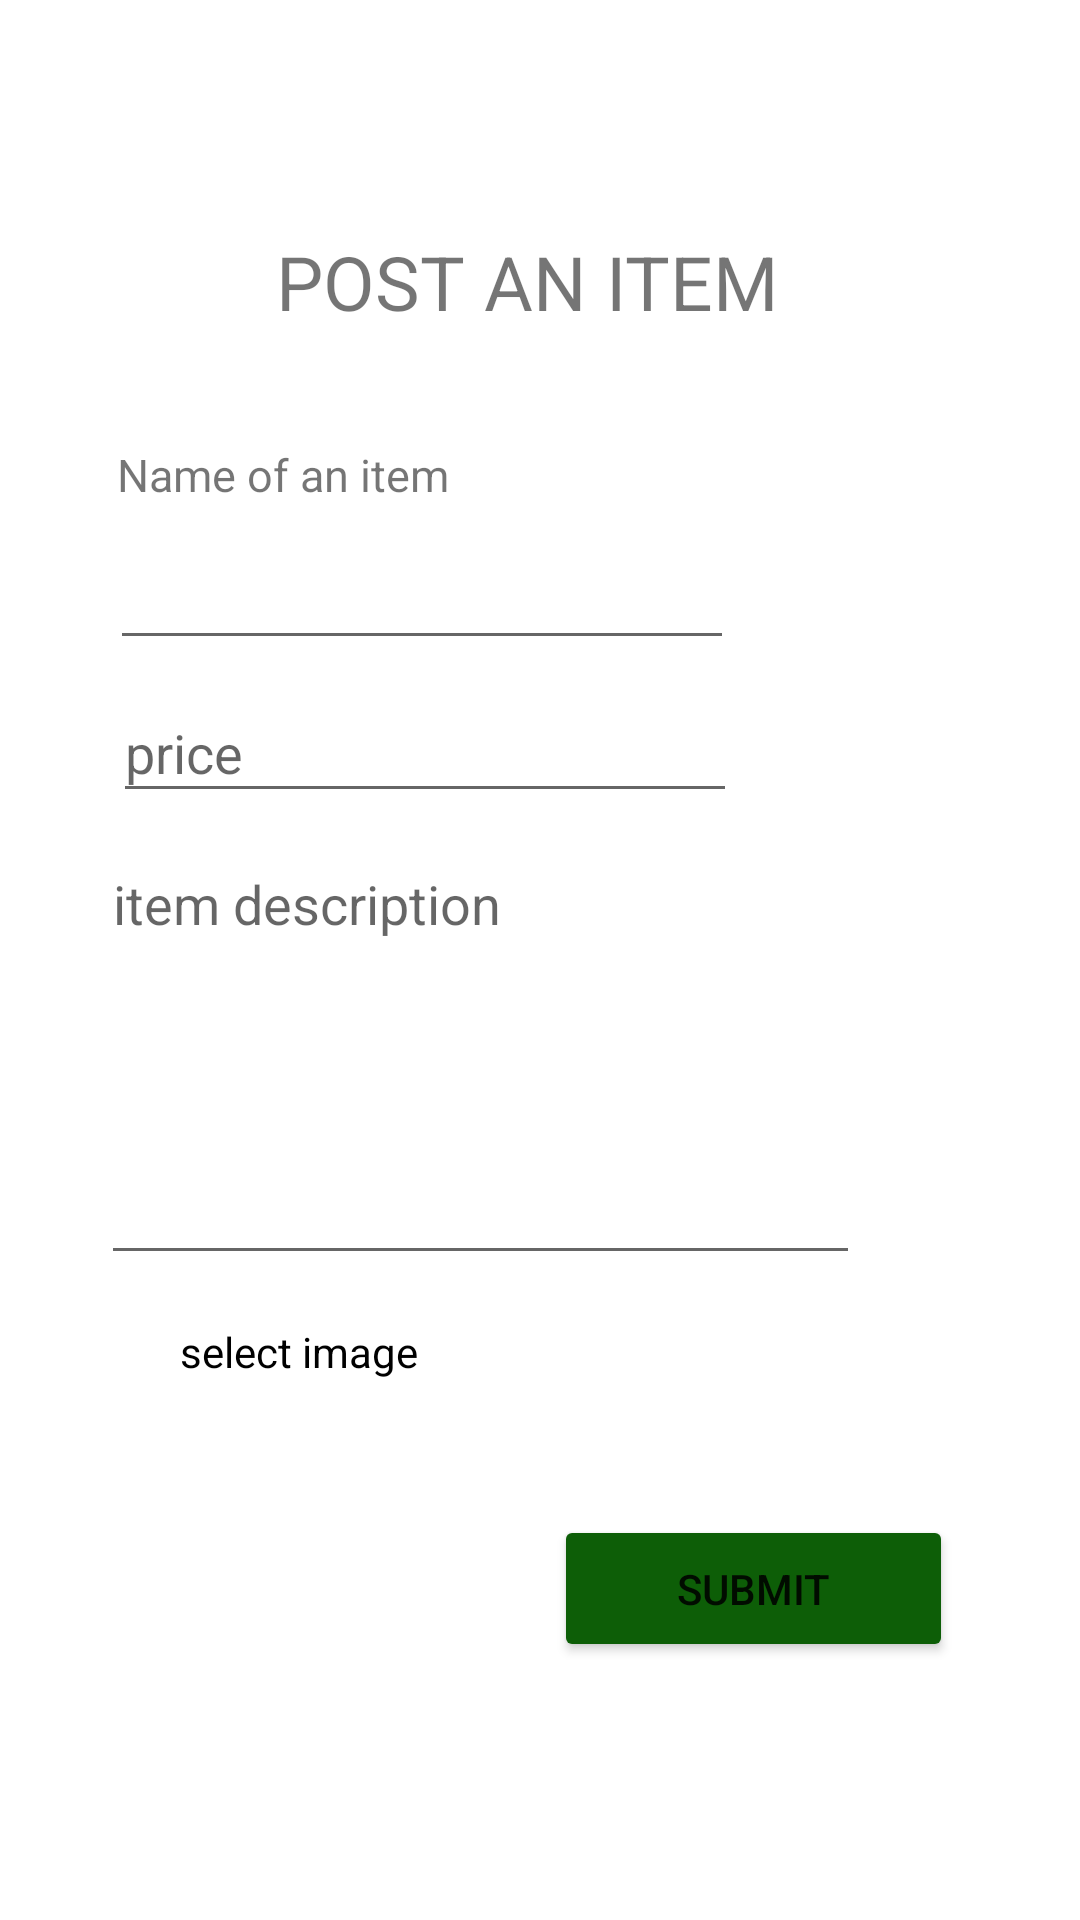

Android layout source for this screen:
<!-- AndroidManifest.xml: application theme Theme.Ecogreen.NoActionBar -->
<!-- res/layout/activity_additem.xml -->
<?xml version="1.0" encoding="utf-8"?>
<androidx.constraintlayout.widget.ConstraintLayout xmlns:android="http://schemas.android.com/apk/res/android"
    xmlns:app="http://schemas.android.com/apk/res-auto"
    xmlns:tools="http://schemas.android.com/tools"
    android:layout_width="match_parent"
    android:layout_height="match_parent"
    tools:context=".additemActivity">
    <ImageView
        android:id="@+id/imageView2"
        android:layout_width="34dp"
        android:layout_height="42dp"
        android:layout_marginTop="5dp"
        app:layout_constraintEnd_toEndOf="parent"
        app:layout_constraintHorizontal_bias="0.923"
        app:layout_constraintStart_toStartOf="parent"
        app:layout_constraintTop_toTopOf="parent"
        app:srcCompat="@drawable/bell" />

    <TextView
        android:id="@+id/textView4"
        android:layout_width="206dp"
        android:layout_height="36dp"
        android:layout_marginTop="76dp"
        android:gravity="center"
        android:text="POST AN ITEM"
        android:textSize="25sp"
        app:layout_constraintEnd_toEndOf="parent"
        app:layout_constraintHorizontal_bias="0.47"
        app:layout_constraintStart_toStartOf="parent"
        app:layout_constraintTop_toTopOf="parent" />

    <TextView
        android:id="@+id/textView5"
        android:layout_width="135dp"
        android:layout_height="24dp"
        android:layout_marginTop="36dp"
        android:text="Name of an item"
        android:textSize="15sp"
        app:layout_constraintEnd_toEndOf="parent"
        app:layout_constraintHorizontal_bias="0.173"
        app:layout_constraintStart_toStartOf="parent"
        app:layout_constraintTop_toBottomOf="@+id/textView4" />

    <EditText
        android:id="@+id/item"
        android:layout_width="208dp"
        android:layout_height="40dp"
        android:layout_marginTop="8dp"
        android:ems="10"
        android:inputType="textPersonName"
        app:layout_constraintEnd_toEndOf="parent"
        app:layout_constraintHorizontal_bias="0.242"
        app:layout_constraintStart_toStartOf="parent"
        app:layout_constraintTop_toBottomOf="@+id/textView5" />

    <EditText
        android:id="@+id/price"
        android:layout_width="208dp"
        android:layout_height="43dp"
        android:layout_marginTop="8dp"
        android:ems="10"
        android:hint="price"
        android:inputType="number"
        app:layout_constraintEnd_toEndOf="parent"
        app:layout_constraintHorizontal_bias="0.247"
        app:layout_constraintStart_toStartOf="parent"
        app:layout_constraintTop_toBottomOf="@+id/item" />

    <EditText
        android:id="@+id/description"
        android:layout_width="253dp"
        android:layout_height="146dp"
        android:layout_marginTop="8dp"
        android:ems="10"
        android:gravity="start|top"
        android:hint="item description"
        android:inputType="textMultiLine"
        app:layout_constraintEnd_toEndOf="parent"
        app:layout_constraintHorizontal_bias="0.316"
        app:layout_constraintStart_toStartOf="parent"
        app:layout_constraintTop_toBottomOf="@+id/price" />

    <TextView
        android:id="@+id/select"
        android:layout_width="153dp"
        android:layout_height="37dp"
        android:layout_marginStart="60dp"
        android:layout_marginLeft="60dp"
        android:layout_marginTop="16dp"
        android:onClick="pick"
        android:text="select image"
        android:textColor="@color/black"
        app:backgroundTint="#F6F1F1"
        app:layout_constraintStart_toStartOf="parent"
        app:layout_constraintTop_toBottomOf="@+id/description"
        />

    <Button
        android:id="@+id/submit"
        android:layout_width="133dp"
        android:layout_height="49dp"
        android:layout_marginTop="80dp"
        android:text="SUBMIT"
        app:backgroundTint="@color/green"
        app:layout_constraintEnd_toEndOf="parent"
        app:layout_constraintHorizontal_bias="0.419"
        app:layout_constraintStart_toEndOf="@+id/img"
        app:layout_constraintTop_toBottomOf="@+id/description"
        />

    <ImageView
        android:id="@+id/img"
        android:layout_width="106dp"
        android:layout_height="96dp"
        android:layout_marginStart="48dp"
        android:layout_marginLeft="48dp"
        app:layout_constraintStart_toStartOf="parent"
        app:layout_constraintTop_toBottomOf="@+id/select"
        tools:srcCompat="@tools:sample/avatars" />

</androidx.constraintlayout.widget.ConstraintLayout>
<!-- resources referenced by this layout -->
<resources>
  <color name="black">#FF000000</color>
  <color name="green">#0D5E07</color>
  <style name="Theme.Ecogreen.NoActionBar">
          <item name="windowActionBar">false</item>
          <item name="windowNoTitle">true</item>
      </style>
</resources>
